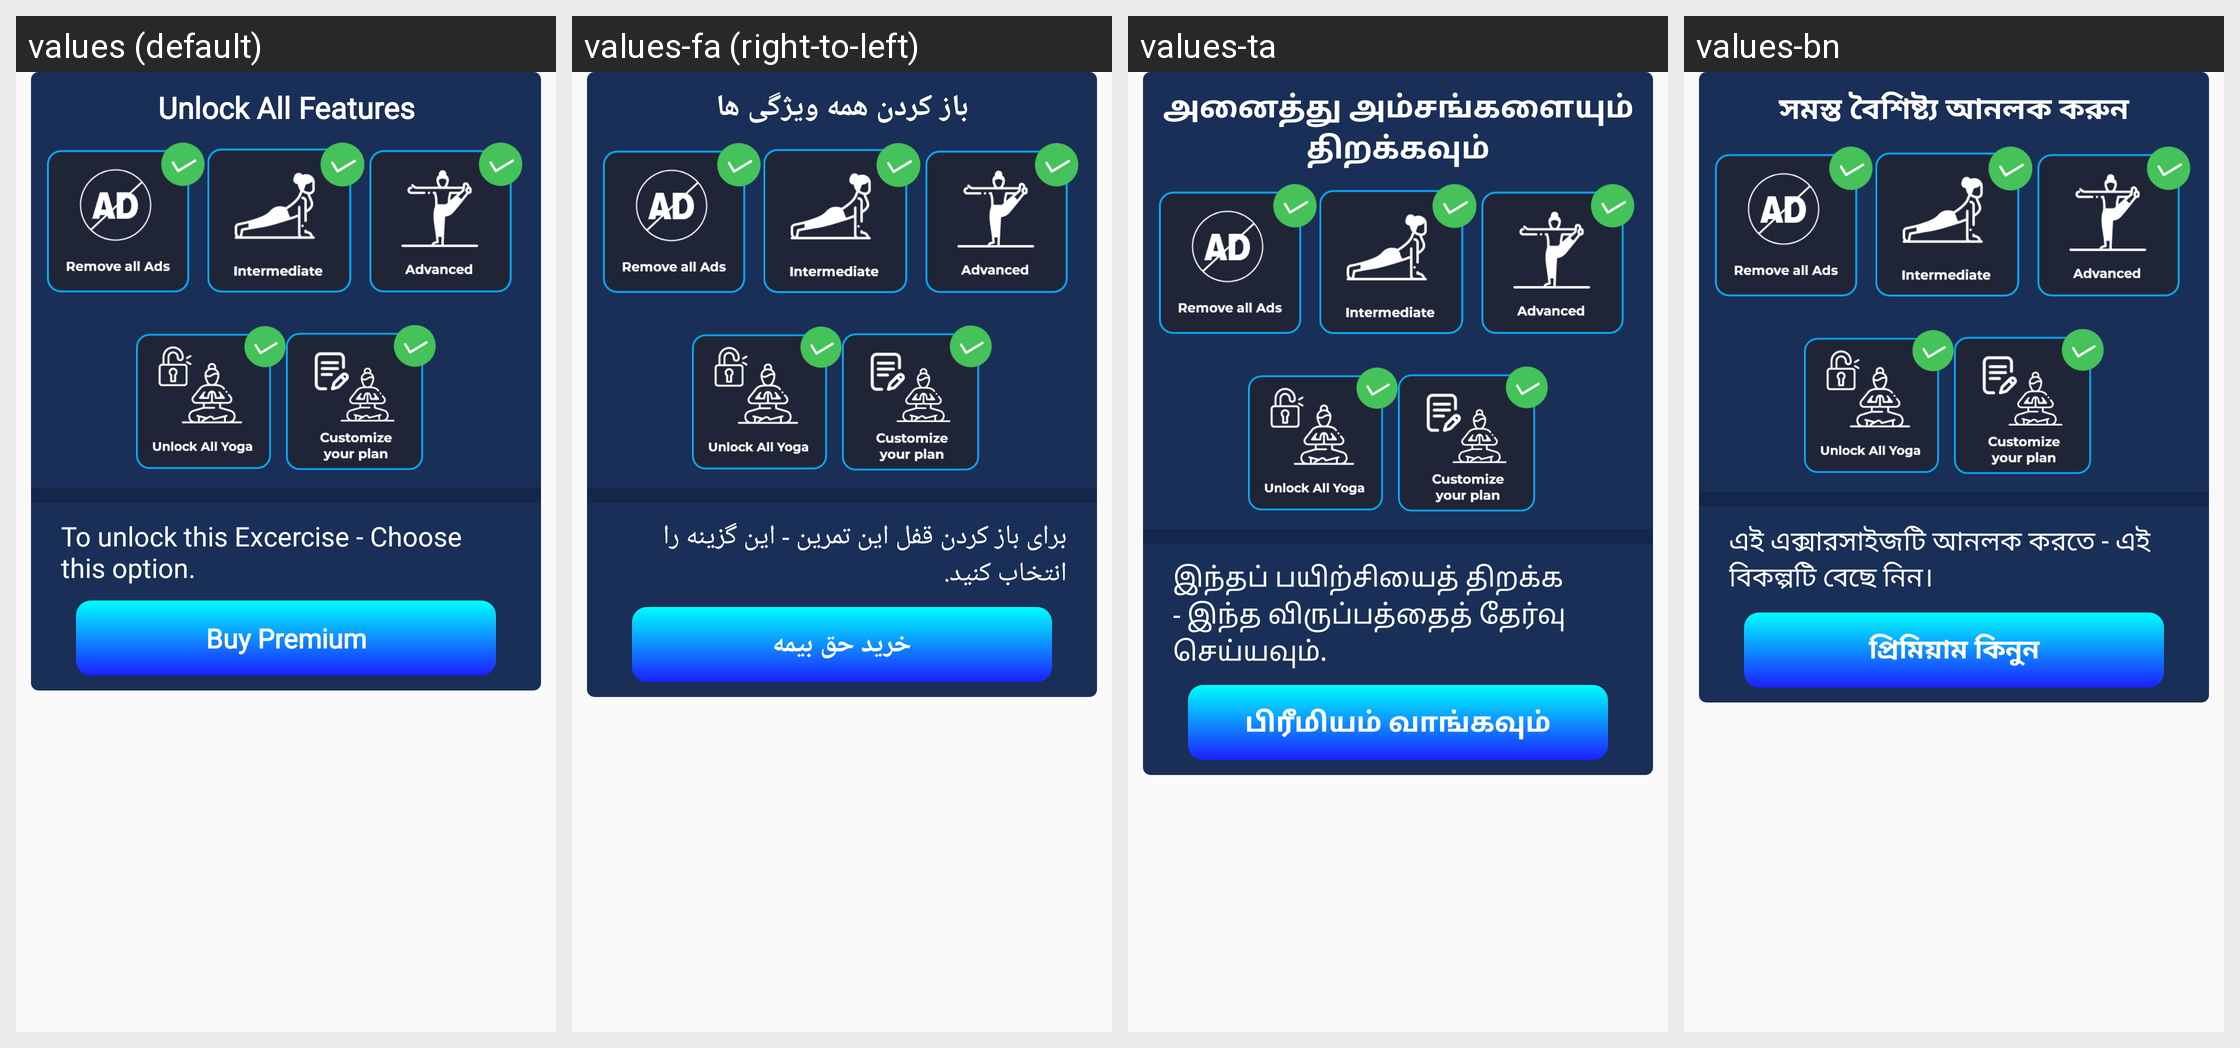

The same Android screen rendered under several of its app's locales, left to right. List the strings drawn on it with the default value and each locale's translation.
Android screen res/layout/dialog_purchasenew.xml rendered under 4 locales, left to right: values (default), values-fa (right-to-left), values-ta, values-bn. Device: Nexus 5 (rendered at 1080×1920; each locale shown at half size, 540×960, under a caption strip naming it); theme AppTheme.
Other locales in the repository, not shown: values-ar, values-da, values-es, values-fr, values-hi, values-it, values-ko, values-nl, values-pa, values-pl, values-pt, values-ru, values-sv, values-te, values-th, values-tr, values-zh.
Strings drawn on this screen, with the default value and each locale's value (text and hints the layout hard-codes, and strings that could not be matched under every locale, appear in the picture but are not listed):

unlock_all_features
  values: Unlock All Features
  values-fa: باز کردن همه ویژگی ها
  values-ta: அனைத்து அம்சங்களையும் திறக்கவும்
  values-bn: সমস্ত বৈশিষ্ট্য আনলক করুন

to_unlock_this_excercise_choose_this_option
  values: To unlock this Excercise - Choose this option.
  values-fa: برای باز کردن قفل این تمرین - این گزینه را انتخاب کنید.
  values-ta: இந்தப் பயிற்சியைத் திறக்க - இந்த விருப்பத்தைத் தேர்வு செய்யவும்.
  values-bn: এই এক্সারসাইজটি আনলক করতে - এই বিকল্পটি বেছে নিন।

buy_premium
  values: Buy Premium
  values-fa: خرید حق بیمه
  values-ta: பிரீமியம் வாங்கவும்
  values-bn: প্রিমিয়াম কিনুন
